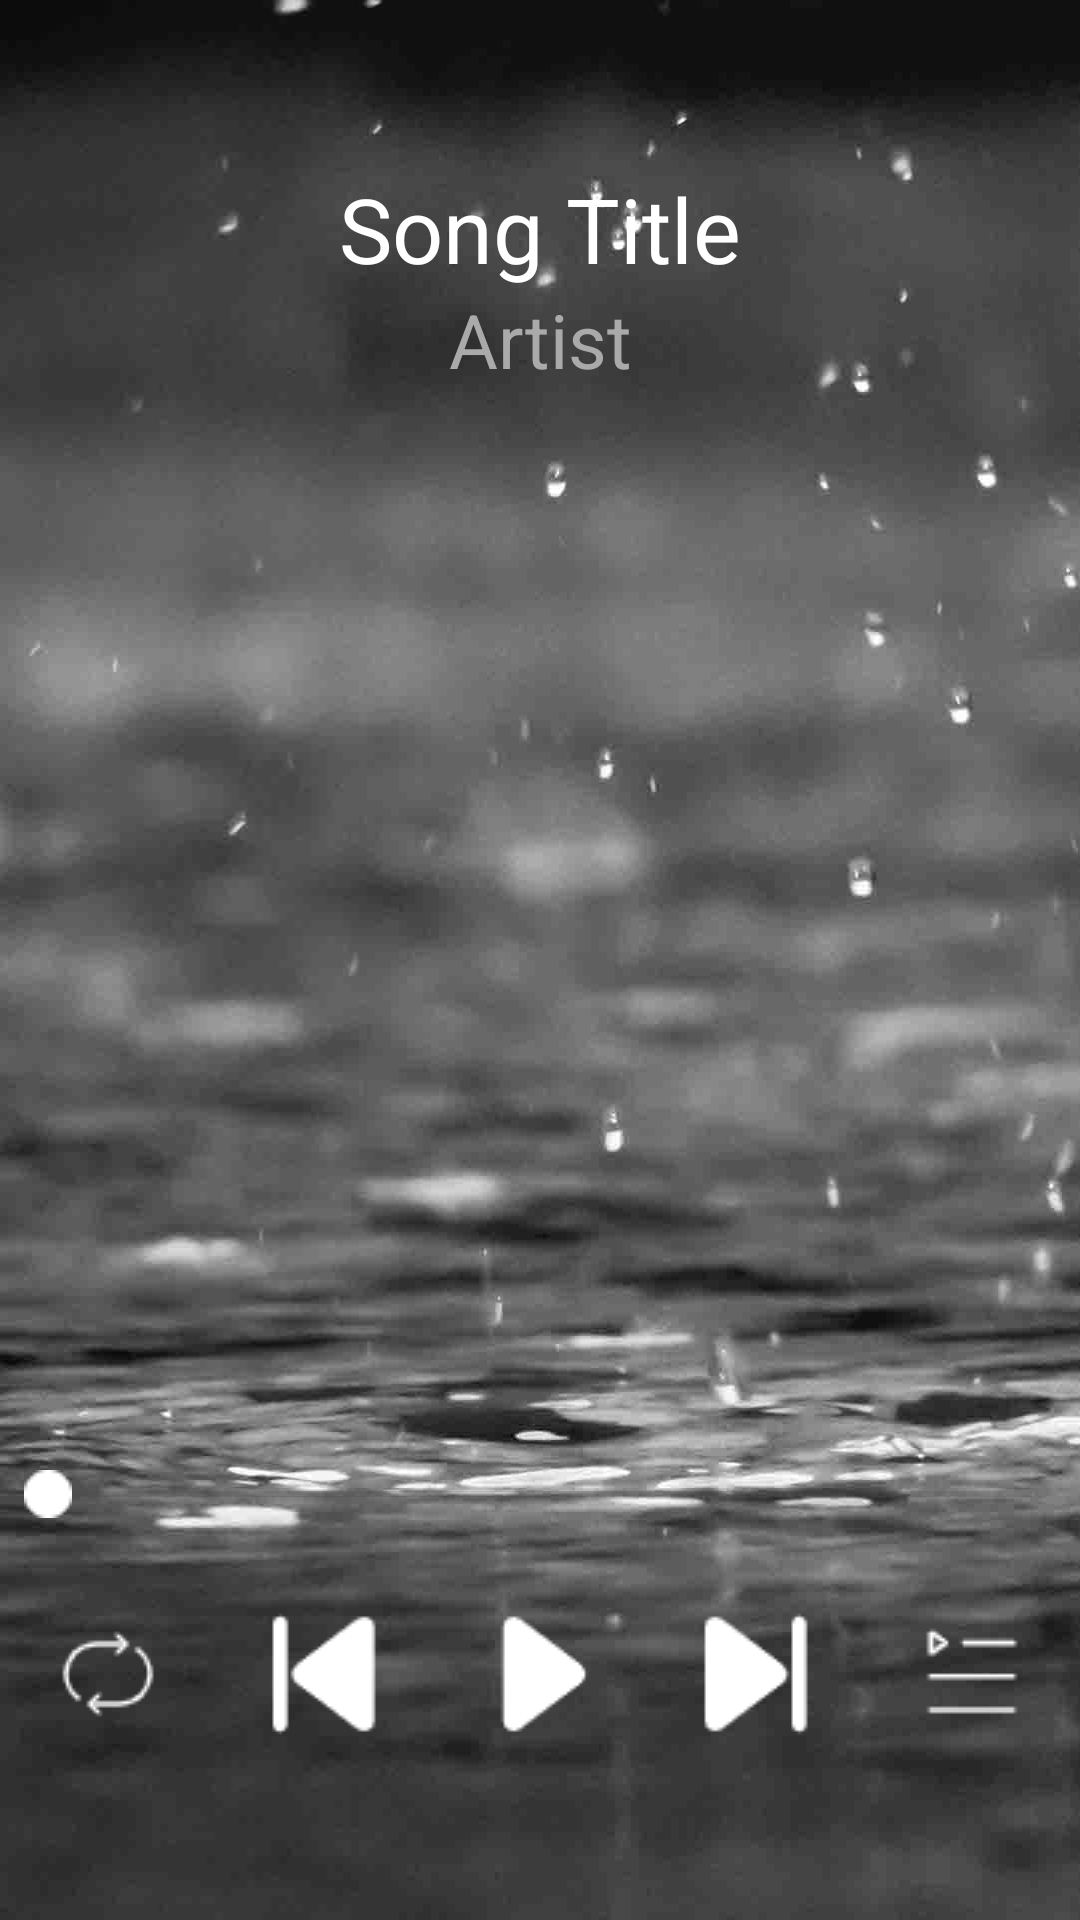

Here is an Android app screen rendered from its layout file. Give the layout XML and the strings, colors and styles it references.
<!-- AndroidManifest.xml: application theme AppTheme -->
<!-- res/layout/musicplayer_activity_layout.xml -->
<?xml version="1.0" encoding="utf-8"?>
<RelativeLayout
    xmlns:android="http://schemas.android.com/apk/res/android"
    android:layout_width="match_parent"
    android:layout_height="match_parent"
    android:background="@drawable/bg_musicplayer"
    android:clickable="true"
    android:layout_weight="1">

    
    <ImageButton
        android:id="@+id/IBreturn"
        android:layout_width="wrap_content"
        android:layout_height="40dp"
        android:background="?android:attr/selectableItemBackground"
        android:contentDescription="Return"
        android:src="@drawable/img_playerback" />

    <RelativeLayout
        android:id="@+id/songDetailsContainer"
        android:layout_width="match_parent"
        android:layout_height="wrap_content"
        android:layout_below="@+id/IBreturn"
        android:layout_centerHorizontal="true"
        android:padding="16dp">

        
        <LinearLayout
            android:layout_width="match_parent"
            android:layout_height="wrap_content"
            android:orientation="vertical">

            <TextView
                android:id="@+id/tvSongTitle"
                android:layout_width="match_parent"
                android:layout_height="wrap_content"
                android:ellipsize="end"
                android:maxLines="1"
                android:text="Song Title"
                android:textColor="@android:color/white"
                android:textSize="30sp"
                android:gravity="center_horizontal"/>

            <TextView
                android:id="@+id/tvArtist"
                android:layout_width="match_parent"
                android:layout_height="wrap_content"
                android:text="Artist"
                android:textSize="25sp"
                android:textColor="@android:color/darker_gray"
                android:maxLines="1"
                android:ellipsize="end"
                android:layout_gravity="center_horizontal"
                android:gravity="center_horizontal"
                />
        </LinearLayout>
    </RelativeLayout>

    
    <SeekBar
        android:id="@+id/seekBar"
        android:layout_width="match_parent"
        android:layout_height="wrap_content"
        android:layout_above="@+id/controlButtons"
        android:layout_marginBottom="20dp"
        android:background="@android:color/transparent"
        android:paddingStart="16dp"
        android:paddingEnd="16dp"
        android:progress="0"
        android:thumb="@drawable/img_playerseekbar"
        android:progressTint="@android:color/white" />

    <TableRow
        android:layout_width="match_parent"
        android:layout_height="?attr/actionBarSize"
        android:background="@android:color/transparent"
        android:id="@+id/controlButtons"
        android:layout_alignParentBottom="true"
        android:layout_marginBottom="50dp">
        <ImageButton
            android:id="@+id/IBplaymode"
            android:layout_width="match_parent"
            android:layout_height="match_parent"
            android:layout_weight="1"
            android:src="@drawable/icon_order"
            android:background="@android:color/transparent"
            android:scaleType="centerInside"
            android:contentDescription="Last"
            />
        <ImageButton
            android:id="@+id/IBlast"
            android:layout_width="match_parent"
            android:layout_height="match_parent"
            android:layout_weight="1"
            android:src="@drawable/img_last"
            android:background="@android:color/transparent"
            android:scaleType="centerInside"
            android:contentDescription="Last"
            />
        <ImageButton
            android:id="@+id/IBplay"
            android:layout_width="match_parent"
            android:layout_height="match_parent"
            android:layout_weight="1"
            android:src="@drawable/img_playerplay"
            android:background="@android:color/transparent"
            android:scaleType="centerInside"
            android:contentDescription="Play/Pause"
            />
        <ImageButton
            android:id="@+id/IBnext"
            android:layout_width="match_parent"
            android:layout_height="match_parent"
            android:layout_weight="1"
            android:src="@drawable/img_next"
            android:background="@android:color/transparent"
            android:scaleType="centerInside"
            android:contentDescription="Next"
            />

        <ImageButton
            android:id="@+id/IBlist"
            android:layout_width="match_parent"
            android:layout_height="match_parent"
            android:layout_weight="1"
            android:background="@android:color/transparent"
            android:contentDescription="Last"
            android:scaleType="centerInside"
            android:src="@drawable/icon_list" />
    </TableRow>

    <androidx.viewpager2.widget.ViewPager2
        android:id="@+id/viewPager"
        android:layout_width="match_parent"
        android:layout_height="match_parent"
        android:layout_below="@id/songDetailsContainer"
        android:layout_above="@+id/seekBar" />
    <FrameLayout
        android:id="@+id/fragmentContainer"
        android:layout_width="match_parent"
        android:layout_height="match_parent"
        android:layout_below="@id/songDetailsContainer"
        android:layout_above="@+id/seekBar" />



</RelativeLayout>
<!-- resources referenced by this layout -->
<resources>
  <!-- drawable bg_musicplayer: jpg bitmap (drawable, 44076 bytes) -->
  <!-- drawable icon_list: png bitmap (drawable, 382 bytes) -->
  <!-- drawable icon_order: png bitmap (drawable, 726 bytes) -->
  <!-- drawable img_last: png bitmap (drawable, 787 bytes) -->
  <!-- drawable img_next: png bitmap (drawable, 745 bytes) -->
  <!-- drawable img_playerplay: png bitmap (drawable, 668 bytes) -->
  <!-- drawable img_playerseekbar: png bitmap (drawable, 223 bytes) -->
  <style name="AppTheme" parent="Theme.Material3.DayNight.NoActionBar">
          <item name="android:colorPrimaryDark">@color/black</item>
          <item name="colorPrimary">@color/snow</item>
          <item name="android:textColorPrimary">@color/black</item>
          <item name="android:windowBackground">@color/white_smoke</item>
          <item name="android:navigationBarColor">@color/snow</item>
          <item name="colorAccent">@color/red</item>
          <item name="windowActionBar">false</item>
          <item name="windowNoTitle">true</item>
      </style>
  <color name="black">#000000</color>
  <color name="snow">#fffafa</color>
  <color name="white_smoke">#f5f5f5</color>
  <color name="red">#ff0000</color>
</resources>
